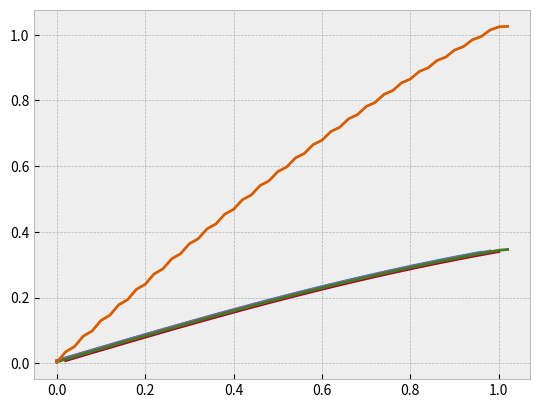

This figure's Python source:
import matplotlib.pyplot as plt
plt.style.use('bmh')
def function(a):
  inverse_root_two_pi = 1/((2*3.14)**.5)
  return inverse_root_two_pi * 2.718**(-(a**2)/2)

def calc_standard_normal_probability(a,b):
  probability = 0
  while a < b:
    probability += 0.001 * function(a)
    a += 0.001
  return probability
print(calc_standard_normal_probability(-1,1))
print(calc_standard_normal_probability(-2,2))
print(calc_standard_normal_probability(-3,3))

def calc_standard_normal_probability(a,b,n,rule):
  step_size = (b-a)/n
  probability = 0
  probability_list = [[],[]]
  if rule == "left endpoint":
    while a < b - step_size:
      probability += step_size * function(a)
      probability_list[1].append(probability)
      probability_list[0].append(a)
      a += step_size
    return probability_list
  elif rule == "right endpoint":
    while a < b:
      a += step_size
      probability += step_size * function(a)
      probability_list[1].append(probability)
      probability_list[0].append(a)
    return probability_list
  elif rule =="midpoint":
    next_x = a + step_size
    while a < b:
      probability += step_size * function((a+next_x)/2)
      probability_list[1].append(probability)
      probability_list[0].append(a)
      a += step_size
      next_x += step_size
    return probability_list
  elif rule == "trapezoidal":
    probability += step_size*.5*function(a)
    probability_list[1].append(probability)
    probability_list[0].append(a)
    while a < b:
      a += step_size
      probability += step_size * function(a)
      probability_list[1].append(probability)
      probability_list[0].append(a)
    a += step_size
    probability += step_size * .5 * function(a)
    probability_list[1].append(probability)
    probability_list[0].append(a)
    return probability_list
  elif rule == "simpson":
    probability += step_size*1/3*function(a)
    probability_list[1].append(probability)
    probability_list[0].append(a)
    osolator = 1
    while a < b:
      a += step_size
      probability += (3+osolator)*step_size * function(a)
      probability_list[1].append(probability)
      probability_list[0].append(a)
      osolator = osolator * -1
    a += step_size
    probability += step_size * 1/3 * function(a)
    probability_list[1].append(probability)
    probability_list[0].append(a)
    return probability_list
left = calc_standard_normal_probability(0,1,50,"left endpoint")
right = calc_standard_normal_probability(0,1,50,"right endpoint")
mid = calc_standard_normal_probability(0,1,50,"midpoint")
trap =calc_standard_normal_probability(0,1,50,"trapezoidal")
simpson = calc_standard_normal_probability(0,1,50,"simpson")
plt.plot(left[0],left[1],label = "left")
plt.plot(right[0],right[1], label = 'right')
plt.plot(mid[0],mid[1])
plt.plot(trap[0],trap[1])
plt.plot(simpson[0],simpson[1])
plt.savefig('calc_standard_normal_probability')




  

